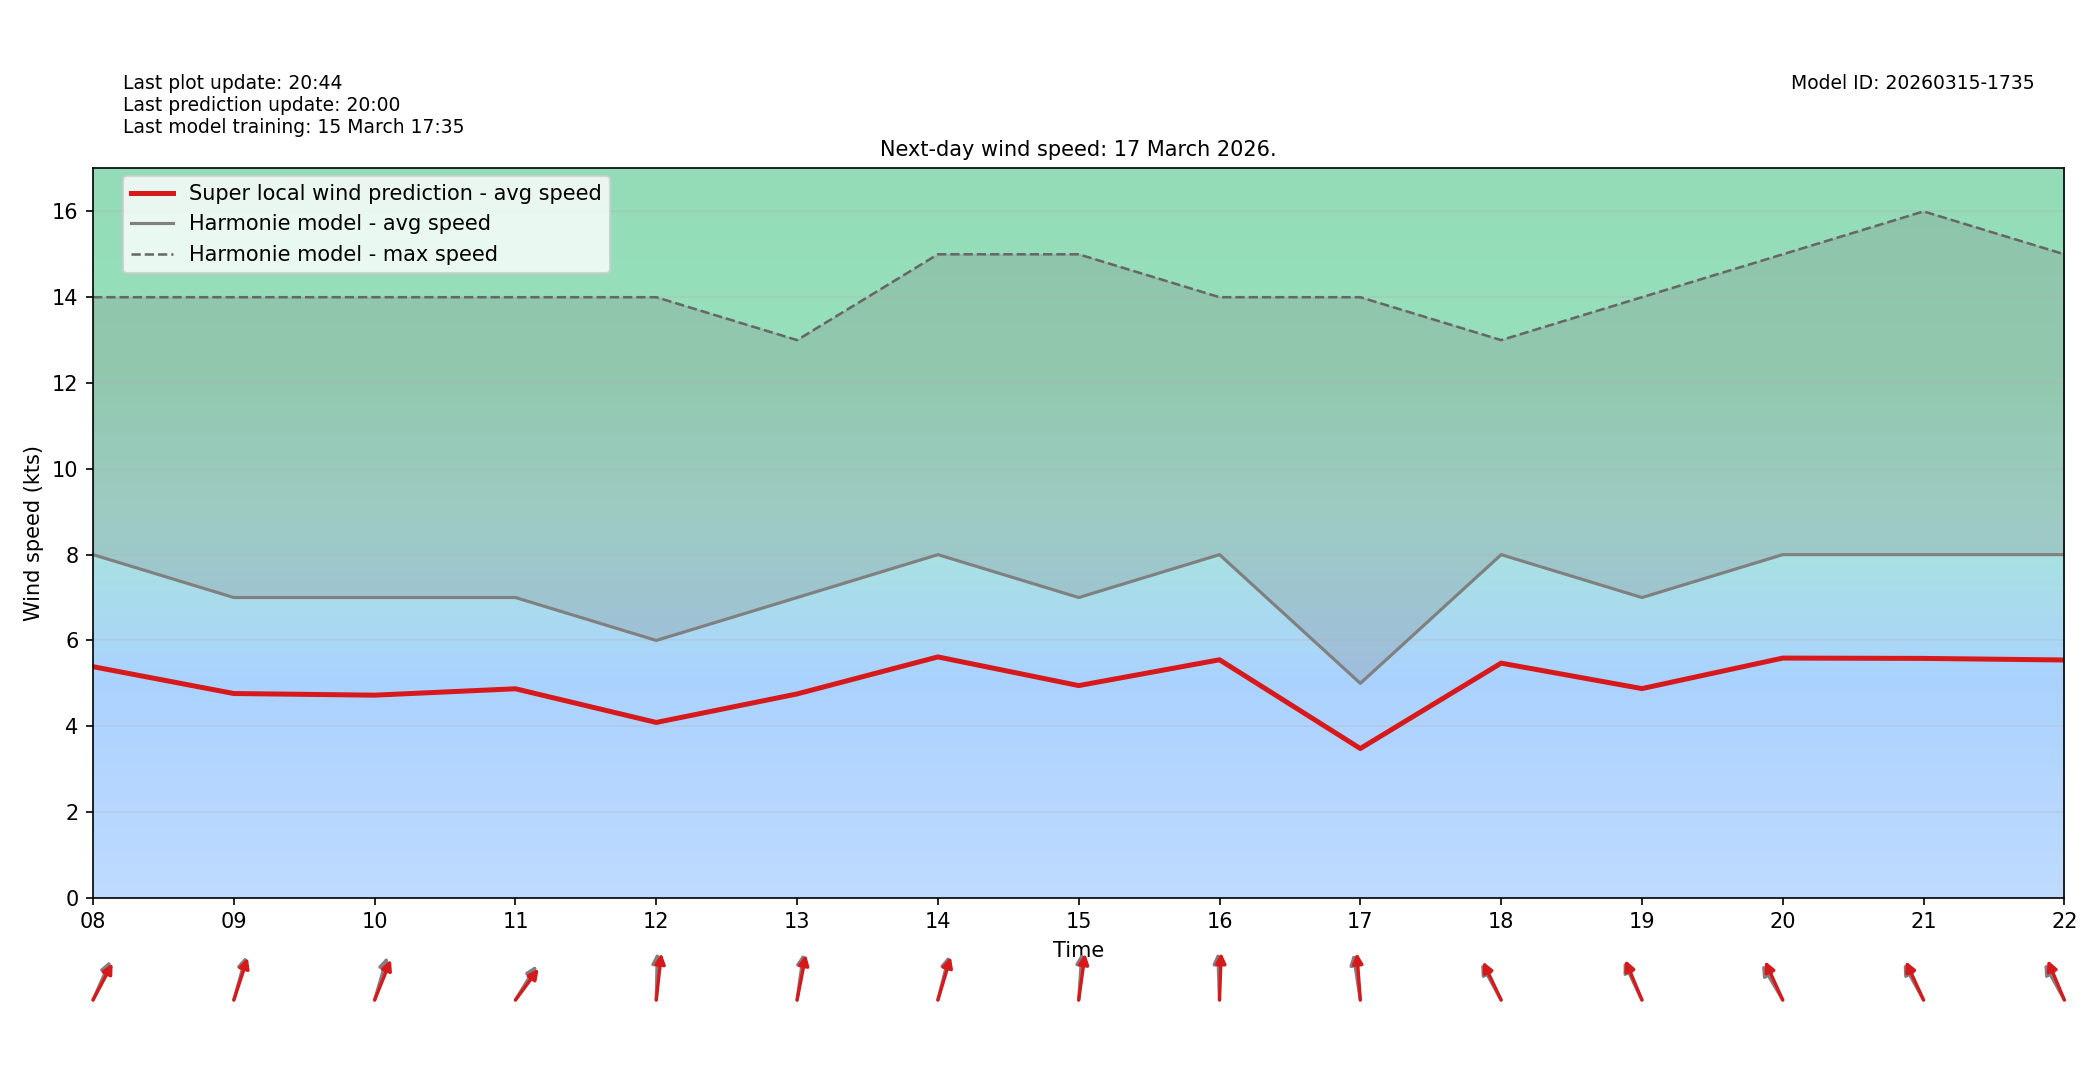

Values plotted in this chart, from the file beside it:
target_time_utc, hour_utc, forecast_wind_speed, lstm_pred_wind_speed, delta_speed_lstm_minus_forecast, forecast_wind_dir_deg, lstm_pred_wind_dir_deg, delta_dir_lstm_minus_forecast
2026-03-17T00:00:00Z, 00, 7.0, 4.76, -2.24, 218.0, 224, 5.973
2026-03-17T01:00:00Z, 01, 8.0, 5.389, -2.611, 217.0, 221.6, 4.622
2026-03-17T02:00:00Z, 02, 7.0, 4.746, -2.254, 207.0, 211.6, 4.578
2026-03-17T03:00:00Z, 03, 8.0, 5.369, -2.631, 215.0, 219.8, 4.843
2026-03-17T04:00:00Z, 04, 7.0, 4.834, -2.166, 219.0, 223.9, 4.903
2026-03-17T05:00:00Z, 05, 7.0, 4.768, -2.232, 216.0, 220.1, 4.056
2026-03-17T06:00:00Z, 06, 7.0, 4.795, -2.205, 226.0, 232, 6.021
2026-03-17T07:00:00Z, 07, 8.0, 5.348, -2.652, 224.0, 227.5, 3.54
2026-03-17T08:00:00Z, 08, 8.0, 5.388, -2.612, 214.0, 219.2, 5.154
2026-03-17T09:00:00Z, 09, 7.0, 4.763, -2.237, 203.0, 206.7, 3.719
2026-03-17T10:00:00Z, 10, 7.0, 4.724, -2.276, 204.0, 211.7, 7.686
2026-03-17T11:00:00Z, 11, 7.0, 4.874, -2.126, 223.0, 228.7, 5.676
2026-03-17T12:00:00Z, 12, 6.0, 4.088, -1.912, 182.0, 189.6, 7.562
2026-03-17T13:00:00Z, 13, 7.0, 4.753, -2.247, 192.0, 196.7, 4.662
2026-03-17T14:00:00Z, 14, 8.0, 5.616, -2.384, 201.0, 204.6, 3.629
2026-03-17T15:00:00Z, 15, 7.0, 4.948, -2.052, 186.0, 192.1, 6.075
2026-03-17T16:00:00Z, 16, 8.0, 5.549, -2.451, 177.0, 183.2, 6.159
2026-03-17T17:00:00Z, 17, 5.0, 3.481, -1.519, 167.0, 173.6, 6.594
2026-03-17T18:00:00Z, 18, 8.0, 5.471, -2.529, 140.0, 144.2, 4.156
2026-03-17T19:00:00Z, 19, 7.0, 4.878, -2.122, 144.0, 147.6, 3.566
2026-03-17T20:00:00Z, 20, 8.0, 5.589, -2.411, 138.0, 145.2, 7.161
2026-03-17T21:00:00Z, 21, 8.0, 5.581, -2.419, 140.0, 145, 4.993
2026-03-17T22:00:00Z, 22, 8.0, 5.544, -2.456, 140.0, 147.3, 7.285
2026-03-17T23:00:00Z, 23, 8.0, 5.51, -2.49, 138.0, 143.5, 5.503
